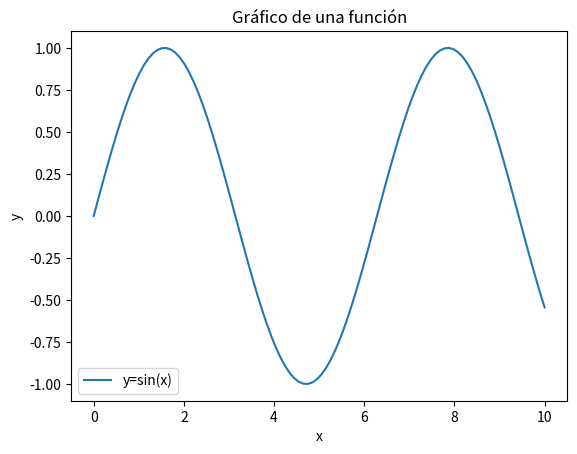

Write the Python code that produced this figure.
import numpy as np
import matplotlib.pyplot as plt

x = np.linspace(0, 10, 100)
y = np.sin(x)

plt.plot(x, y, label='y=sin(x)')

plt.xlabel('x')
plt.ylabel('y')
plt.title('Gráfico de una función')
plt.legend()

plt.show()